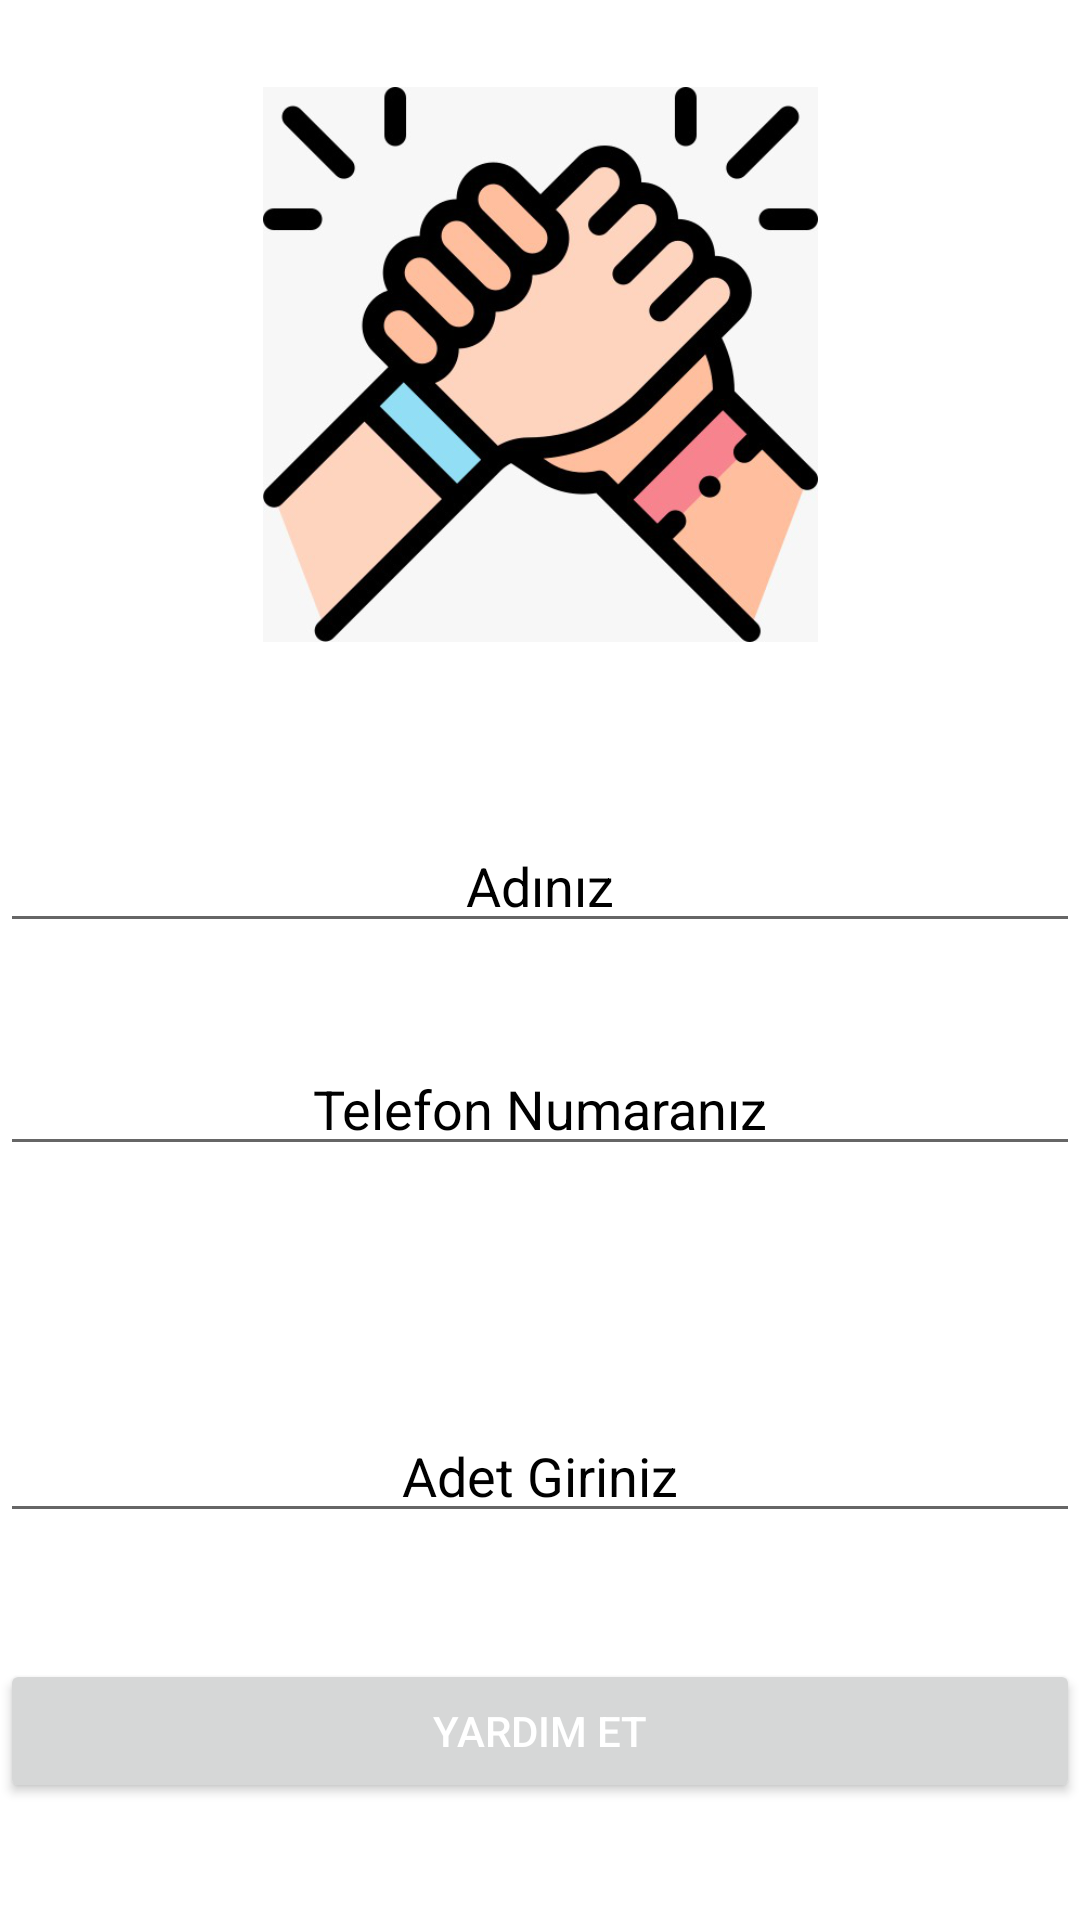

The Android layout XML behind this screen, and the referenced resources:
<!-- AndroidManifest.xml: application theme Theme.example -->
<!-- res/layout/activity_main3.xml -->
<?xml version="1.0" encoding="utf-8"?>
<androidx.constraintlayout.widget.ConstraintLayout xmlns:android="http://schemas.android.com/apk/res/android"
    xmlns:app="http://schemas.android.com/apk/res-auto"
    xmlns:tools="http://schemas.android.com/tools"
    android:id="@+id/MyLayout5"
    android:layout_width="match_parent"
    android:layout_height="match_parent"
    tools:context=".MainActivity3">

    <EditText
        android:id="@+id/KullAdText"
        android:layout_width="0dp"
        android:layout_height="wrap_content"
        android:layout_marginBottom="33dp"
        android:ems="10"
        android:gravity="end"
        android:hint="Adınız"
        android:inputType="textPersonName"
        android:textAlignment="center"
        android:textColor="#000000"
        android:textColorHint="#000000"
        app:layout_constraintBottom_toTopOf="@+id/KullTelText"
        app:layout_constraintEnd_toEndOf="parent"
        app:layout_constraintStart_toStartOf="parent"
        app:layout_constraintTop_toBottomOf="@+id/imageView3" />

    <EditText
        android:id="@+id/AdetText"
        android:layout_width="0dp"
        android:layout_height="wrap_content"
        android:layout_marginBottom="42dp"
        android:ems="10"
        android:hint="Adet Giriniz"
        android:inputType="number"
        android:textAlignment="center"
        android:textColor="#000000"
        android:textColorHint="#000000"
        app:layout_constraintBottom_toTopOf="@+id/YardimButton"
        app:layout_constraintEnd_toEndOf="parent"
        app:layout_constraintStart_toStartOf="parent"
        app:layout_constraintTop_toBottomOf="@+id/Spinner" />

    <Spinner
        android:id="@+id/Spinner"
        android:layout_width="0dp"
        android:layout_height="wrap_content"
        android:layout_marginBottom="48dp"
        android:background="#000000"
        android:spinnerMode="dropdown"
        android:textAlignment="center"
        app:layout_constraintBottom_toTopOf="@+id/AdetText"
        app:layout_constraintEnd_toEndOf="parent"
        app:layout_constraintStart_toStartOf="parent"
        app:layout_constraintTop_toBottomOf="@+id/KullTelText" />

    <EditText
        android:id="@+id/KullTelText"
        android:layout_width="0dp"
        android:layout_height="wrap_content"
        android:layout_marginBottom="33dp"
        android:ems="10"
        android:hint="Telefon Numaranız"
        android:inputType="phone"
        android:textAlignment="center"
        android:textColor="#000000"
        android:textColorHint="#000000"
        app:layout_constraintBottom_toTopOf="@+id/Spinner"
        app:layout_constraintEnd_toEndOf="parent"
        app:layout_constraintStart_toStartOf="parent"
        app:layout_constraintTop_toBottomOf="@+id/KullAdText" />

    <Button
        android:id="@+id/YardimButton"
        android:layout_width="0dp"
        android:layout_height="wrap_content"
        android:layout_marginBottom="39dp"
        android:text="Yardım Et"
        android:textColor="#FFFFFF"
        app:layout_constraintBottom_toBottomOf="parent"
        app:layout_constraintEnd_toEndOf="parent"
        app:layout_constraintStart_toStartOf="parent"
        app:layout_constraintTop_toBottomOf="@+id/AdetText" />

    <ImageView
        android:id="@+id/imageView3"
        android:layout_width="223dp"
        android:layout_height="0dp"
        android:layout_marginTop="29dp"
        android:layout_marginBottom="59dp"
        app:layout_constraintBottom_toTopOf="@+id/KullAdText"
        app:layout_constraintEnd_toEndOf="parent"
        app:layout_constraintStart_toStartOf="parent"
        app:layout_constraintTop_toTopOf="parent"
        app:srcCompat="@drawable/img2" />

</androidx.constraintlayout.widget.ConstraintLayout>
<!-- resources referenced by this layout -->
<resources>
  <!-- drawable img2: png bitmap (drawable, 123575 bytes) -->
  <style name="Theme.example" parent="Theme.MaterialComponents.DayNight.DarkActionBar">
          
          <item name="colorPrimary">@color/purple_500</item>
          <item name="colorPrimaryVariant">@color/purple_700</item>
          <item name="colorOnPrimary">@color/white</item>
          
          <item name="colorSecondary">@color/teal_200</item>
          <item name="colorSecondaryVariant">@color/teal_700</item>
          <item name="colorOnSecondary">@color/black</item>
          
          <item name="android:statusBarColor">?attr/colorPrimaryVariant</item>
          
      </style>
  <!-- not gathered from this repository: default colours our renderer supplied (Android Studio template values) -->
  <color name="purple_500">#FF6200EE</color>
  <color name="purple_700">#FF3700B3</color>
  <color name="teal_200">#FF03DAC5</color>
  <color name="teal_700">#FF018786</color>
  <color name="black">#FF000000</color>
  <color name="white">#FFFFFFFF</color>
</resources>
